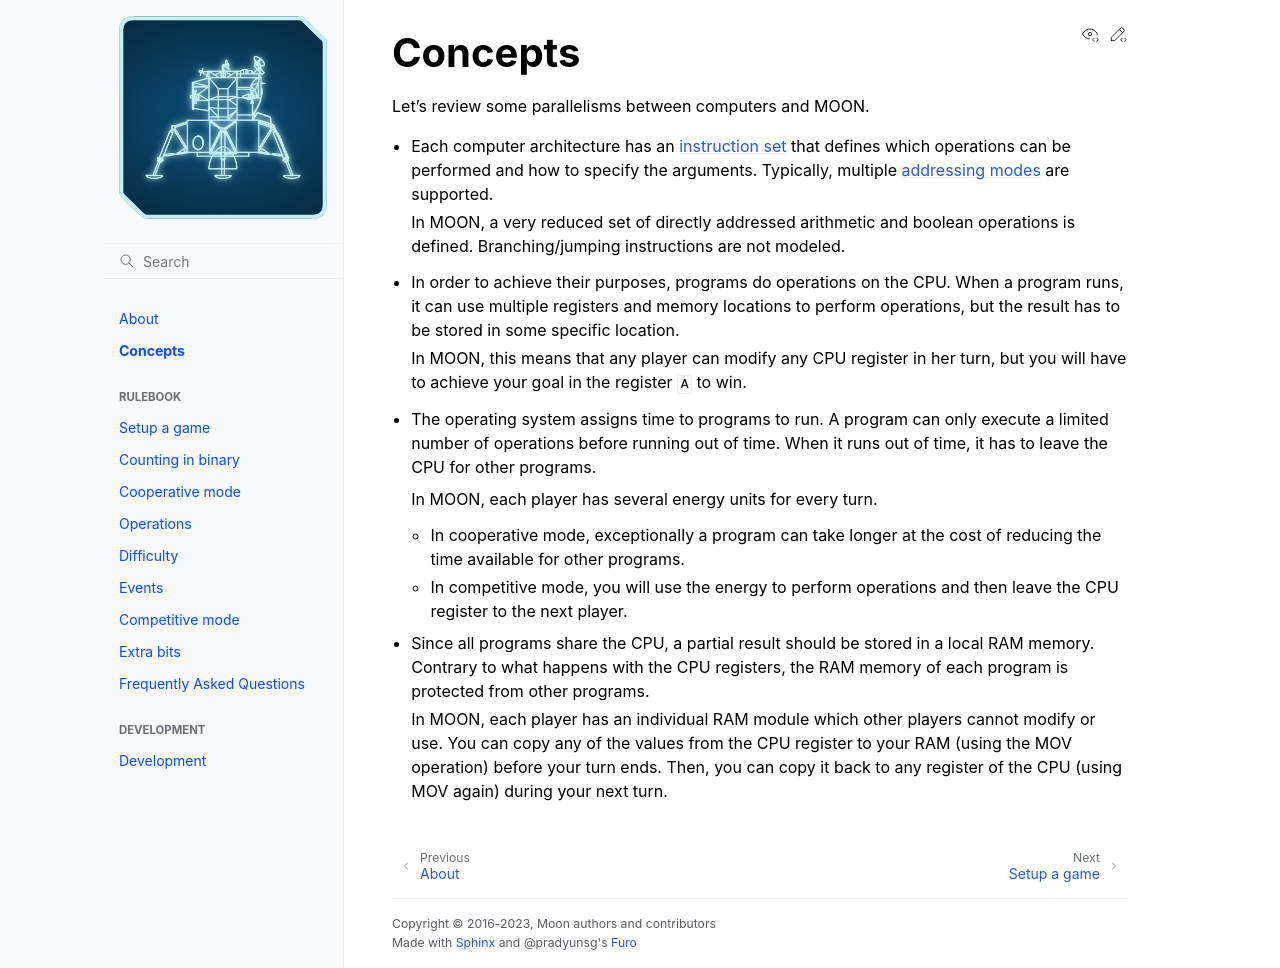

repository: itsas-taldea/moon · page: concepts.html · generator: sphinx

# Concepts

Let's review some parallelisms between computers and MOON.

- Each computer architecture has an {wikipedia}`instruction set <Instruction_set_architecture>` that defines which
  operations can be performed and how to specify the arguments.
  Typically, multiple {wikipedia}`addressing modes <Addressing_mode>` are supported.

  In MOON, a very reduced set of directly addressed arithmetic and boolean operations is defined.
  Branching/jumping instructions are not modeled.

- In order to achieve their purposes, programs do operations on the CPU.
  When a program runs, it can use multiple registers and memory locations to perform operations, but the result has to
  be stored in some specific location.

  In MOON, this means that any player can modify any CPU register in her turn, but you will have to achieve your goal in
  the register `A` to win.

- The operating system assigns time to programs to run.
  A program can only execute a limited number of operations before running out of time.
  When it runs out of time, it has to leave the CPU for other programs.

  In MOON, each player has several energy units for every turn.
    - In cooperative mode, exceptionally a program can take longer at the cost of reducing the time available for other
      programs.
    - In competitive mode, you will use the energy to perform operations and then leave the CPU register to the next player.

- Since all programs share the CPU, a partial result should be stored in a local RAM memory.
  Contrary to what happens with the CPU registers, the RAM memory of each program is protected from other programs.

  In MOON, each player has an individual RAM module which other players cannot modify or use.
  You can copy any of the values from the CPU register to your RAM (using the MOV operation) before your turn ends.
  Then, you can copy it back to any register of the CPU (using MOV again) during your next turn.
